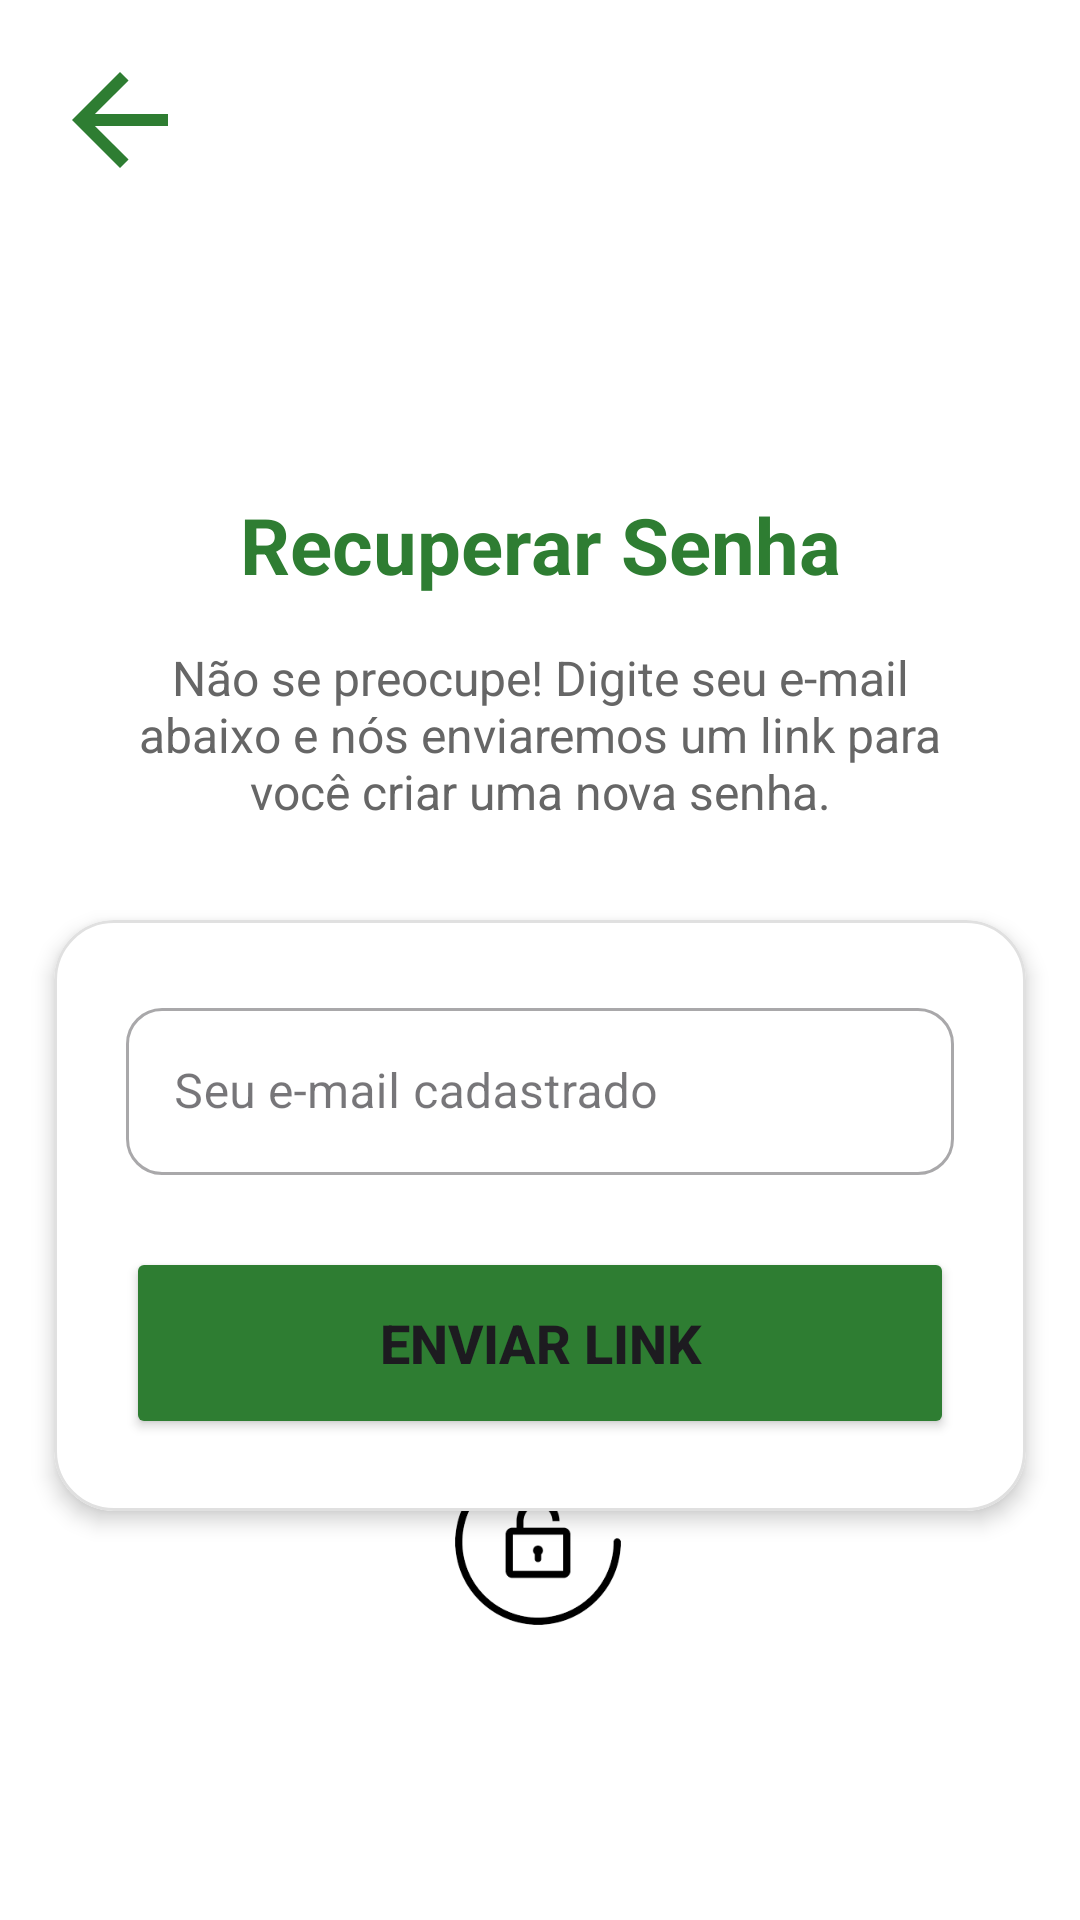

This screen was rendered from an Android layout file. Write that file and the resources it references.
<!-- AndroidManifest.xml: application theme Theme.GeroKernel -->
<!-- res/layout/activity_recuperar_senha.xml -->
<?xml version="1.0" encoding="utf-8"?>
<androidx.constraintlayout.widget.ConstraintLayout
    xmlns:android="http://schemas.android.com/apk/res/android"
    xmlns:app="http://schemas.android.com/apk/res-auto"
    android:layout_width="match_parent"
    android:layout_height="match_parent"
    android:background="#FFFFFF">

    <ImageButton
        android:id="@+id/btnVoltar"
        android:layout_width="48dp"
        android:layout_height="48dp"
        android:layout_marginTop="16dp"
        android:layout_marginStart="16dp"
        android:background="?attr/selectableItemBackgroundBorderless"
        android:src="@drawable/outline_arrow_back_24"
        app:tint="#2E7D32"
        app:layout_constraintStart_toStartOf="parent"
        app:layout_constraintTop_toTopOf="parent" />

    <TextView
        android:id="@+id/txtTitulo"
        android:layout_width="wrap_content"
        android:layout_height="wrap_content"
        android:text="Recuperar Senha"
        android:textSize="26sp"
        android:textStyle="bold"
        android:textColor="#2E7D32"
        android:layout_marginTop="100dp"
        app:layout_constraintStart_toStartOf="parent"
        app:layout_constraintEnd_toEndOf="parent"
        app:layout_constraintTop_toBottomOf="@id/btnVoltar" />

    <TextView
        android:id="@+id/txtInstrucao"
        android:layout_width="0dp"
        android:layout_height="wrap_content"
        android:text="Não se preocupe! Digite seu e-mail abaixo e nós enviaremos um link para você criar uma nova senha."
        android:textSize="16sp"
        android:textColor="#666666"
        android:gravity="center"
        android:layout_marginHorizontal="32dp"
        android:layout_marginTop="16dp"
        app:layout_constraintEnd_toEndOf="parent"
        app:layout_constraintStart_toStartOf="parent"
        app:layout_constraintTop_toBottomOf="@id/txtTitulo" />

    <com.google.android.material.card.MaterialCardView
        android:layout_width="0dp"
        android:layout_height="wrap_content"
        android:layout_marginTop="32dp"
        app:cardCornerRadius="20dp"
        app:cardElevation="4dp"
        app:cardBackgroundColor="#FFFFFF"
        app:strokeColor="#E0E0E0"
        app:strokeWidth="1dp"
        app:layout_constraintWidth_percent="0.9"
        app:layout_constraintEnd_toEndOf="parent"
        app:layout_constraintStart_toStartOf="parent"
        app:layout_constraintTop_toBottomOf="@id/txtInstrucao">

        <LinearLayout
            android:layout_width="match_parent"
            android:layout_height="wrap_content"
            android:orientation="vertical"
            android:padding="24dp">

            <com.google.android.material.textfield.TextInputLayout
                style="@style/Widget.MaterialComponents.TextInputLayout.OutlinedBox"
                android:layout_width="match_parent"
                android:layout_height="wrap_content"
                android:hint="Seu e-mail cadastrado"
                app:boxCornerRadiusBottomEnd="12dp"
                app:boxCornerRadiusBottomStart="12dp"
                app:boxCornerRadiusTopEnd="12dp"
                app:boxCornerRadiusTopStart="12dp"
                android:layout_marginBottom="24dp">

                <com.google.android.material.textfield.TextInputEditText
                    android:id="@+id/editEmailRecuperacao"
                    android:layout_width="match_parent"
                    android:layout_height="wrap_content"
                    android:inputType="textEmailAddress" />
            </com.google.android.material.textfield.TextInputLayout>

            <Button
                android:id="@+id/btnEnviarEmail"
                android:layout_width="match_parent"
                android:layout_height="64dp"
                android:text="ENVIAR LINK"
                android:textSize="18sp"
                android:textStyle="bold"
                android:backgroundTint="#2E7D32"
                app:cornerRadius="12dp" />

            <ProgressBar
                android:id="@+id/progressBarRecuperacao"
                android:layout_width="wrap_content"
                android:layout_height="wrap_content"
                android:layout_gravity="center"
                android:visibility="gone"
                android:layout_marginTop="16dp" />

        </LinearLayout>
    </com.google.android.material.card.MaterialCardView>

    <ImageView
        android:layout_width="60dp"
        android:layout_height="60dp"
        android:layout_marginBottom="96dp"
        android:src="@drawable/images"
        app:layout_constraintBottom_toBottomOf="parent"
        app:layout_constraintEnd_toEndOf="parent"
        app:layout_constraintHorizontal_bias="0.498"
        app:layout_constraintStart_toStartOf="parent" />

</androidx.constraintlayout.widget.ConstraintLayout>
<!-- resources referenced by this layout -->
<resources>
  <!-- drawable images: png bitmap (drawable, 3186 bytes) -->
  <!-- drawable outline_arrow_back_24 (drawable) -->
  <vector xmlns:android="http://schemas.android.com/apk/res/android"
      android:autoMirrored="true"
      android:height="48dp"
      android:width="48dp"
      android:tint="#000000"
      android:viewportHeight="960"
      android:viewportWidth="960">
  
      <path
          android:fillColor="@android:color/white"
          android:pathData="M313,520L537,744L480,800L160,480L480,160L537,216L313,440L800,440L800,520L313,520Z"/>
  
  </vector>
  <style name="Theme.GeroKernel" parent="Base.Theme.GeroKernel" />
  <style name="Base.Theme.GeroKernel" parent="Theme.Material3.DayNight.NoActionBar">
          
          
      </style>
</resources>
